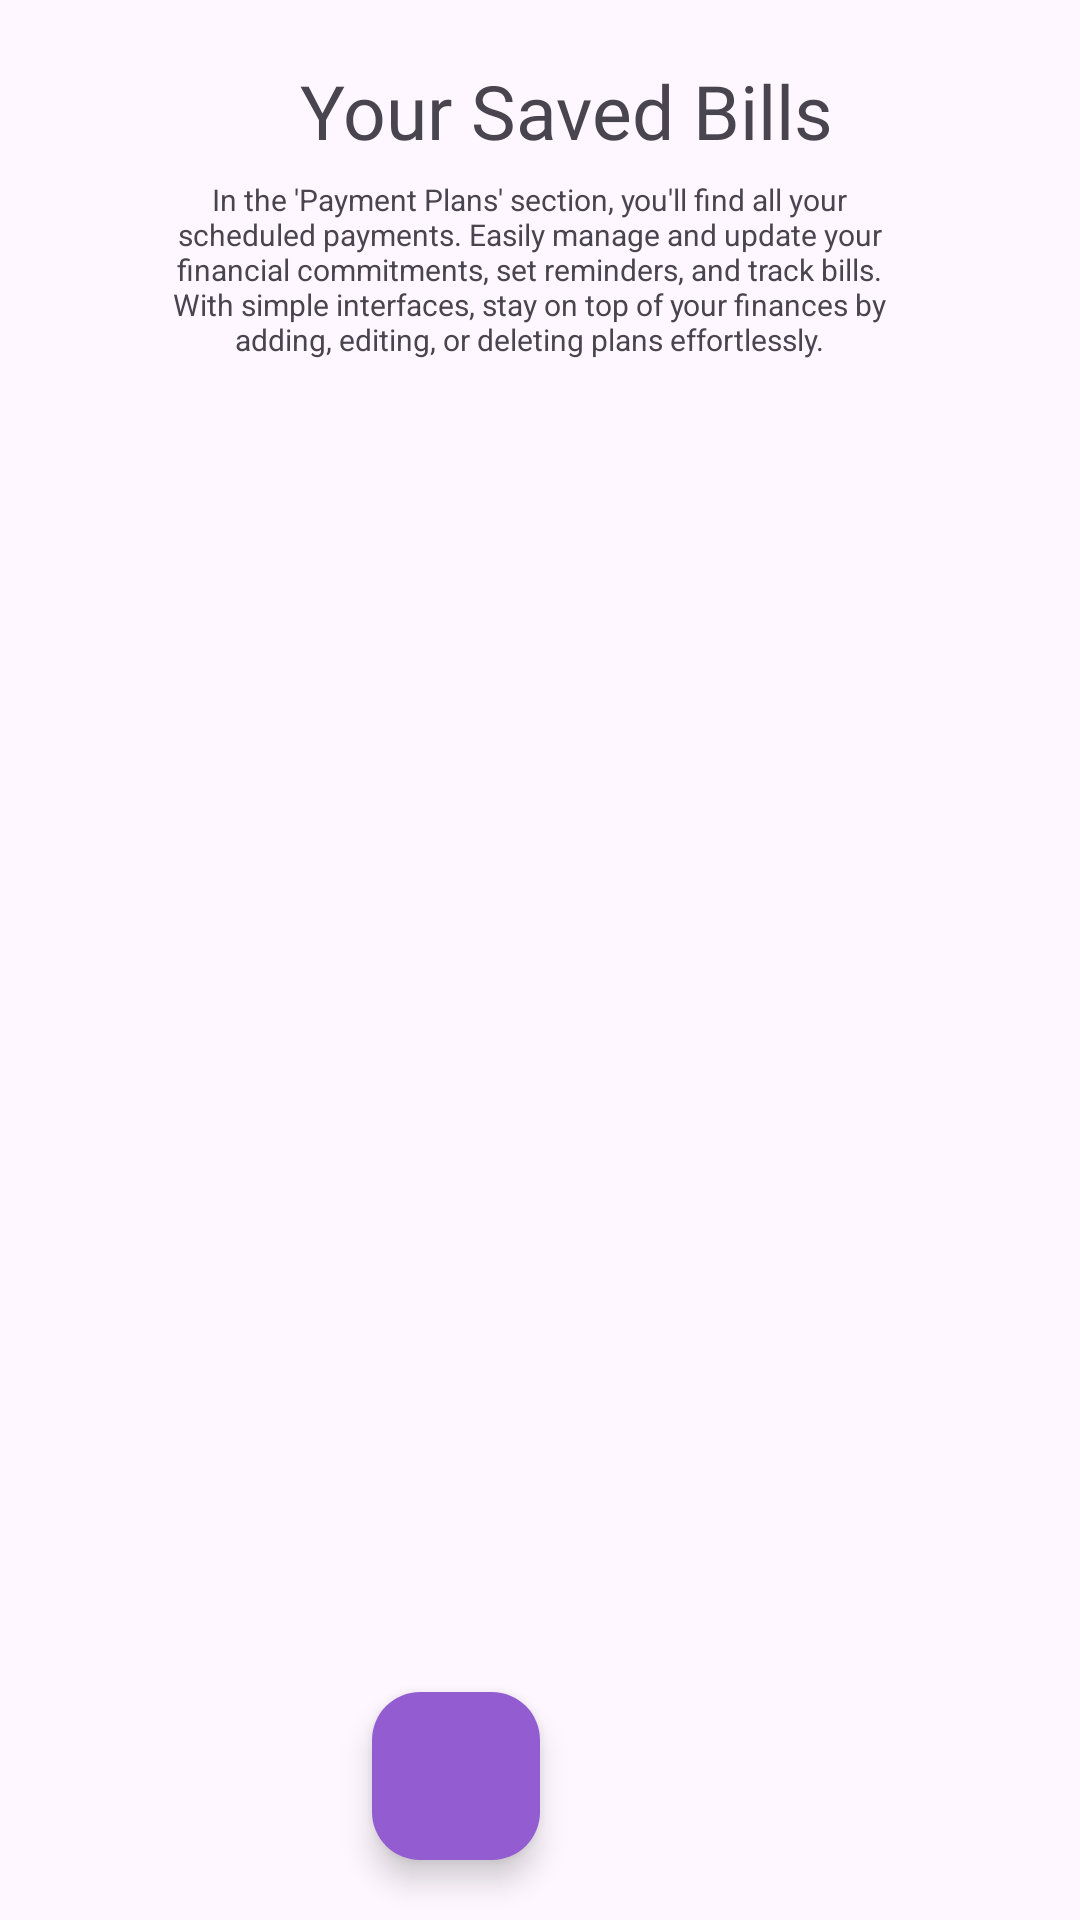

Write the Android layout XML for this screen, with the resource values it uses.
<!-- AndroidManifest.xml: application theme Theme.TaskManagerApp -->
<!-- res/layout/activity_stored_bill.xml -->
<?xml version="1.0" encoding="utf-8"?>
<RelativeLayout xmlns:android="http://schemas.android.com/apk/res/android"
    xmlns:app="http://schemas.android.com/apk/res-auto"
    xmlns:tools="http://schemas.android.com/tools"
    android:layout_width="match_parent"
    android:layout_height="match_parent"
    tools:context=".storedBill">

    <TextView
        android:id="@+id/PaymentPlansHeading"
        android:layout_width="200dp"
        android:layout_height="wrap_content"
        android:layout_alignParentStart="true"
        android:layout_alignParentTop="true"
        android:layout_alignParentEnd="true"
        android:layout_marginStart="100dp"
        android:layout_marginTop="20dp"
        android:layout_marginEnd="70dp"
        android:fontFamily="@font/poppins_semibold"
        android:text="Your Saved Bills"
        android:textSize="25dp" />

    <TextView
        android:id="@+id/policyTextView"
        android:layout_width="300dp"
        android:layout_height="100dp"
        android:layout_alignParentStart="true"
        android:layout_alignParentTop="true"
        android:gravity="center"
        android:layout_alignParentEnd="true"
        android:layout_alignTop="@+id/PaymentPlansHeading"
        android:layout_marginStart="52dp"
        android:layout_marginTop="40dp"
        android:layout_marginEnd="59dp"
        android:layout_marginBottom="-27dp"
        android:text="@string/in_the_payment_plans_section_you_ll_find_all_your_scheduled_payments_easily_manage_and_update_your_financial_commitments_set_reminders_and_track_bills_with_simple_interfaces_stay_on_top_of_your_finances_by_adding_editing_or_deleting_plans_effortlessly"
        android:textSize="10sp"/>



    <androidx.recyclerview.widget.RecyclerView
        android:id="@+id/billRecyclerView"
        android:layout_width="match_parent"
        android:layout_height="match_parent"
        android:layout_marginTop="100dp"
        android:padding="20dp"/>


    <com.google.android.material.floatingactionbutton.FloatingActionButton
        android:id="@+id/addBillsButton"
        android:layout_width="wrap_content"
        android:layout_height="wrap_content"
        android:layout_alignParentEnd="true"
        android:layout_alignParentBottom="true"
        android:layout_marginStart="20dp"
        android:layout_marginTop="16dp"
        android:layout_marginEnd="180dp"
        android:layout_marginBottom="20dp"
        android:backgroundTint="@color/lightpurple"
        android:src="@drawable/baseline_add_24"
        android:tint="@color/white"
        android:contentDescription="@string/todo" />


</RelativeLayout>
<!-- resources referenced by this layout -->
<resources>
  <color name="lightpurple">#935DD1</color>
  <color name="white">#FFFFFFFF</color>
  <string name="in_the_payment_plans_section_you_ll_find_all_your_scheduled_payments_easily_manage_and_update_your_financial_commitments_set_reminders_and_track_bills_with_simple_interfaces_stay_on_top_of_your_finances_by_adding_editing_or_deleting_plans_effortlessly">In the \'Payment Plans\' section, you\'ll find all your scheduled payments. Easily manage and update your financial commitments, set reminders, and track bills. With simple interfaces, stay on top of your finances by adding, editing, or deleting plans effortlessly.</string>
  <string name="todo">TODO</string>
  <style name="Theme.TaskManagerApp" parent="Base.Theme.TaskManagerApp" />
  <style name="Base.Theme.TaskManagerApp" parent="Theme.Material3.DayNight.NoActionBar">
          <item name="colorPrimary">@color/purple</item>
          <item name="colorPrimaryVariant">#CDA260DD</item>
          <item name="android:statusBarColor">@color/white</item>
      </style>
  <color name="purple">#52118C</color>
</resources>
